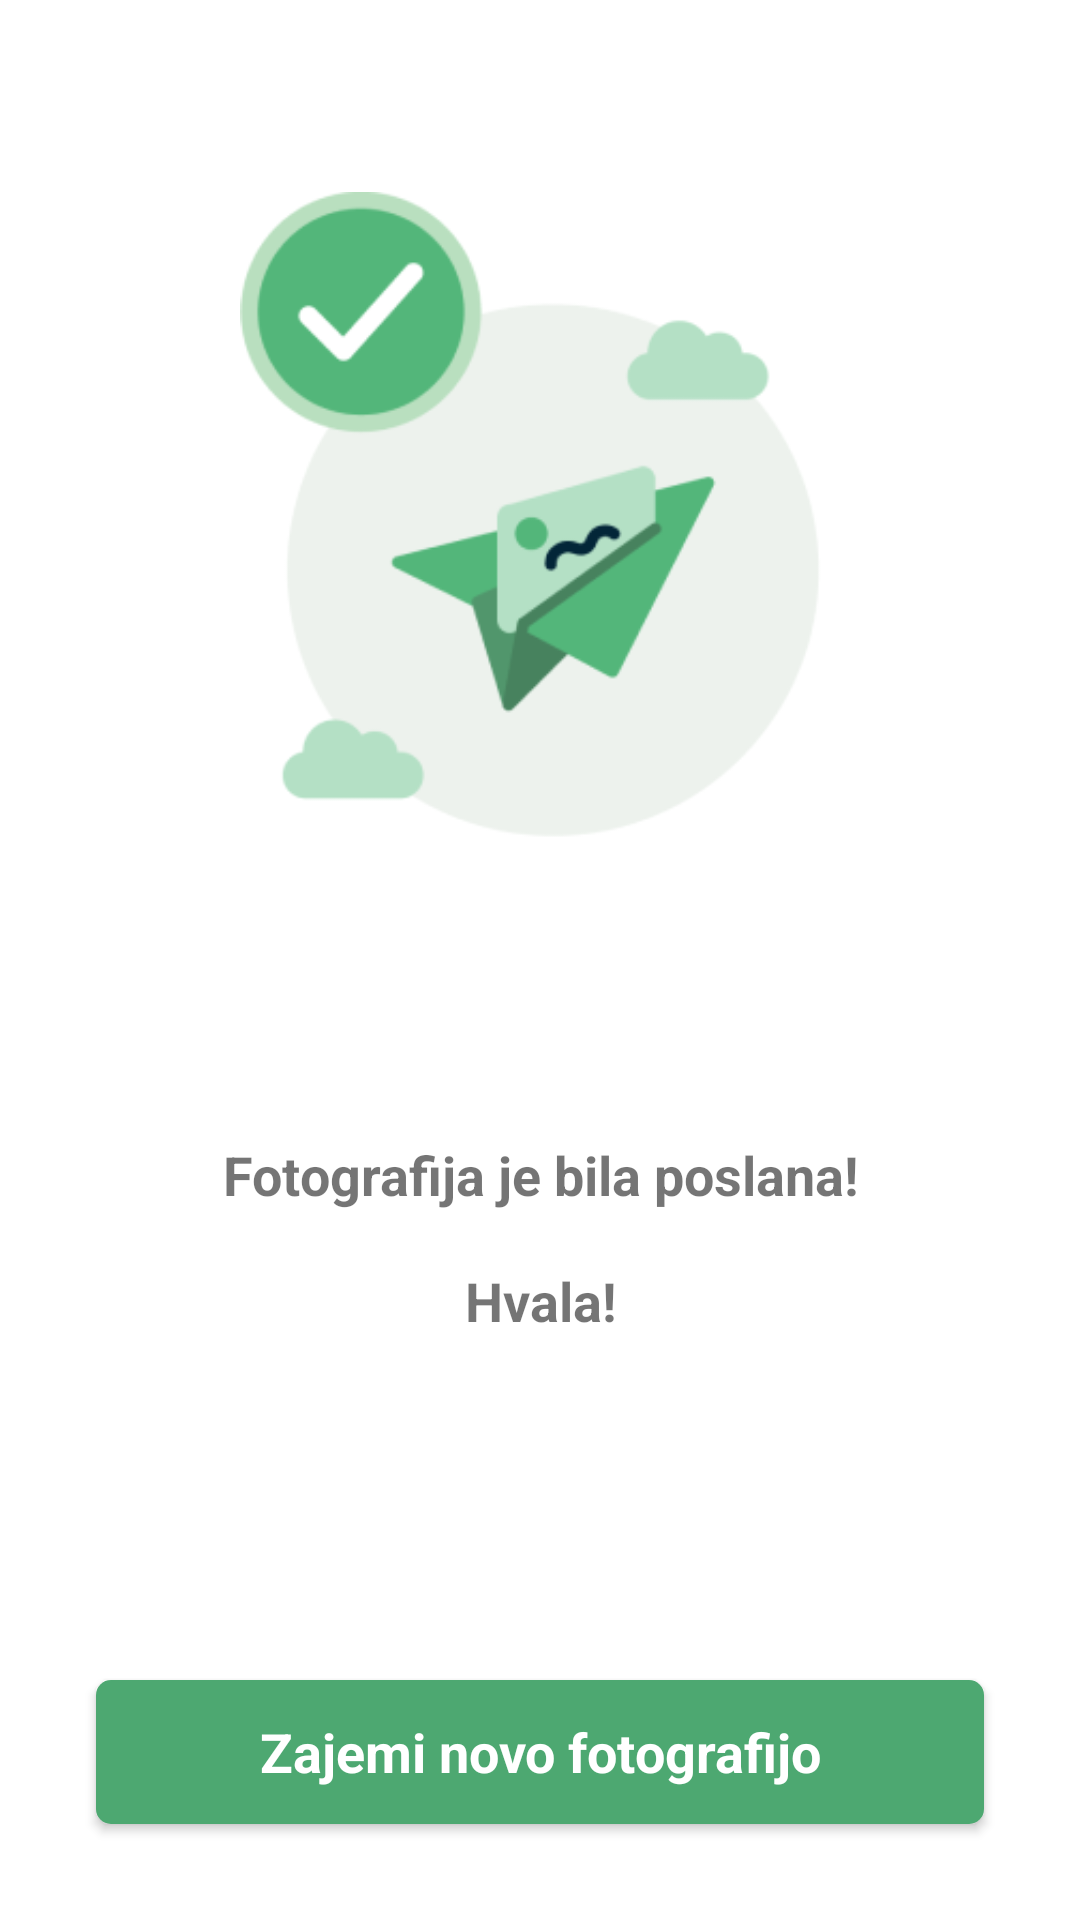

Layout XML and referenced resources for this Android screen:
<!-- AndroidManifest.xml: application theme Theme.TowerHunter -->
<!-- res/layout/fragment_photo_upload_result.xml -->
<?xml version="1.0" encoding="utf-8"?>
<androidx.constraintlayout.widget.ConstraintLayout xmlns:android="http://schemas.android.com/apk/res/android"
    xmlns:app="http://schemas.android.com/apk/res-auto"
    xmlns:tools="http://schemas.android.com/tools"
    android:layout_width="match_parent"
    android:layout_height="match_parent"
    tools:context=".views.photoUploadSuccess.PhotoUploadResultFragment">

    <ImageView
        android:id="@+id/imageView"
        android:layout_width="0dp"
        android:layout_height="wrap_content"
        android:layout_marginTop="64dp"
        android:layout_marginStart="80dp"
        android:layout_marginEnd="80dp"
        android:src="@drawable/img_photo_upload_success"
        app:layout_constraintLeft_toLeftOf="parent"
        app:layout_constraintRight_toRightOf="parent"
        app:layout_constraintTop_toTopOf="parent"
        android:adjustViewBounds="true"/>

    <TextView
        style="@style/Text.Regular"
        android:id="@+id/messageTextView"
        android:layout_width="0dp"
        android:layout_height="wrap_content"
        android:text="@string/photo_upload_result_success"
        app:layout_constraintBottom_toTopOf="@id/newPhotoButton"
        app:layout_constraintLeft_toLeftOf="parent"
        app:layout_constraintRight_toRightOf="parent"
        app:layout_constraintTop_toBottomOf="@id/imageView"
        android:gravity="center"
        android:layout_marginBottom="32dp"
        android:layout_marginStart="32dp"
        android:layout_marginEnd="32dp"/>

    <Button
        android:id="@+id/newPhotoButton"
        style="@style/Button.Primary"
        android:layout_width="0dp"
        android:layout_marginBottom="32dp"
        android:layout_marginStart="32dp"
        android:layout_marginEnd="32dp"
        android:text="@string/photo_upload_result_new_photo"
        app:layout_constraintBottom_toBottomOf="parent"
        app:layout_constraintLeft_toLeftOf="parent"
        app:layout_constraintRight_toRightOf="parent" />

</androidx.constraintlayout.widget.ConstraintLayout>
<!-- resources referenced by this layout -->
<resources>
  <!-- drawable img_photo_upload_success: png bitmap (drawable, 19252 bytes) -->
  <string name="photo_upload_result_new_photo">Zajemi novo fotografijo</string>
  <string name="photo_upload_result_success">Fotografija je bila poslana!\n\nHvala!</string>
  <style name="Button.Primary" parent="Button">
          <item name="android:background">@drawable/background_button_primary</item>
          <item name="android:textColor">@color/white</item>
      </style>
  <style name="Text.Regular" parent="Text">
          <item name="android:textSize">18sp</item>
      </style>
  <style name="Theme.TowerHunter" parent="Theme.MaterialComponents.DayNight.DarkActionBar">
          
          <item name="colorPrimary">@color/primary</item>
          <item name="colorPrimaryVariant">@color/primaryDark</item>
          <item name="colorOnPrimary">@color/white</item>
          
          <item name="colorSecondary">@color/secondary</item>
          <item name="colorSecondaryVariant">@color/secondaryDark</item>
          <item name="colorOnSecondary">@color/black</item>
          
          <item name="android:statusBarColor" tools:targetApi="l">?attr/colorPrimaryVariant</item>
          <item name="android:navigationBarColor">@color/white</item>
          
          <item name="fontFamily">@font/custom_font_family</item>
          <item name="android:textStyle">bold</item>
      </style>
  <style name="Button" parent="Widget.AppCompat.Button">
          <item name="android:textSize">18sp</item>
          <item name="android:layout_height">48dp</item>
          <item name="android:textAllCaps">false</item>
      </style>
  <!-- drawable background_button_primary (drawable) -->
  <?xml version="1.0" encoding="utf-8"?>
  <ripple xmlns:android="http://schemas.android.com/apk/res/android"
      android:color="@color/primaryDark">
      <item>
          <selector>
              <item android:state_enabled="true">
                  <shape android:shape="rectangle">
                      <corners android:radius="5dp" />
                      <solid android:color="@color/primary" />
                  </shape>
              </item>
              <item android:state_enabled="false">
                  <shape android:shape="rectangle">
                      <corners android:radius="5dp" />
                      <solid android:color="@color/light" />
                  </shape>
              </item>
          </selector>
      </item>
  </ripple>
  <color name="white">#FFFFFFFF</color>
  <style name="Text">
          <item name="color">@color/text</item>
      </style>
  <color name="primary">#4DA871</color>
  <color name="primaryDark">#377A52</color>
  <color name="secondary">#F78134</color>
  <color name="secondaryDark">#AC5923</color>
  <color name="black">#FF000000</color>
  <color name="light">#EDF2ED</color>
  <color name="text">#032638</color>
</resources>
